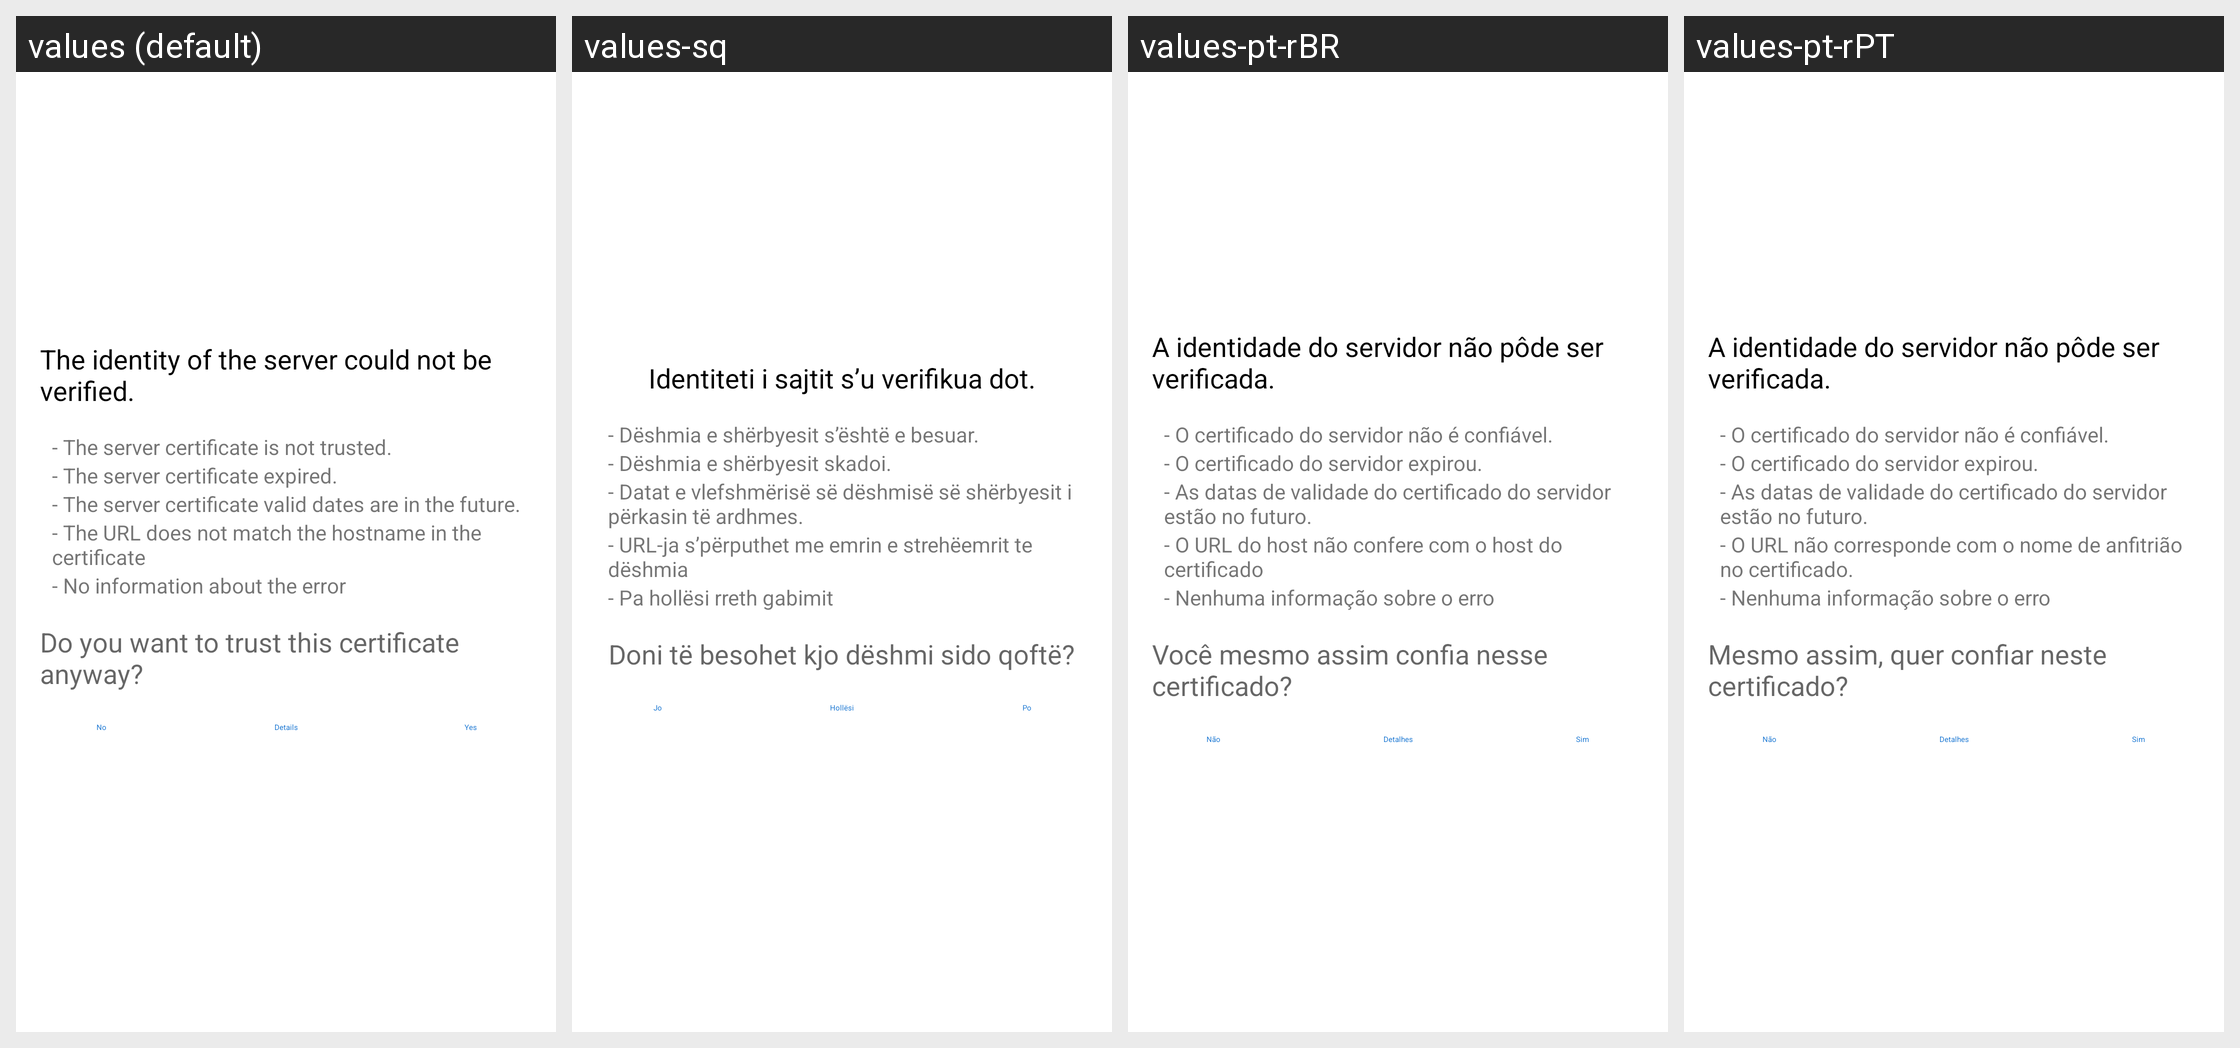

The same Android screen rendered under several of its app's locales, left to right. List the strings drawn on it with the default value and each locale's translation.
Android screen res/layout/ssl_untrusted_cert_layout.xml rendered under 4 locales, left to right: values (default), values-sq, values-pt-rBR, values-pt-rPT. Device: Nexus 5 (rendered at 1080×1920; each locale shown at half size, 540×960, under a caption strip naming it); theme Theme.ownCloud.Toolbar.
Other locales in the repository, not shown: values-af-rZA, values-ar, values-ast, values-az, values-be, values-bg-rBG, values-bn-rBD, values-bn-rIN, values-bs, values-ca, values-cs-rCZ, values-cy-rGB, values-da, values-de, values-de-rAT, values-de-rCH, values-de-rDE, values-el, values-en-rGB, values-en-rUS, values-eo, values-es, values-es-rAR, values-es-rCL, values-es-rCR, values-es-rMX, values-es-rPY, values-et-rEE, values-eu, values-eu-rES, values-fa, values-fi-rFI, values-fil, values-fr, values-fr-rCA, values-fr-rFR, values-gl, values-gu, values-he, values-hi, values-hr, values-hu-rHU, values-hy, values-ia, values-id, values-is, values-it, values-ja-rJP, values-jv, values-ka, values-ka-rGE, values-km, values-kn, values-ko, values-ku-rIQ, values-lb, values-lo, values-lt-rLT, values-lv, values-mk, values-ml-rIN, values-mn, values-mr, values-ms-rMY, values-my, values-nb-rNO, values-nl, values-nn-rNO, values-oc, values-pa, values-pl, values-ro, values-ru, values-ru-rRU, values-si, values-si-rLK, values-sk, values-sk-rSK, values-sl, values-sr, values-sr-rSP, values-sv, values-ta, values-ta-rIN, values-ta-rLK, values-te, values-th-rTH, values-tr, values-tzl, values-ug, values-uk, values-ur-rPK, values-uz, values-vi, values-zh-rCN, values-zh-rHK, values-zh-rTW.
Strings drawn on this screen, with the default value and each locale's value (text and hints the layout hard-codes, and strings that could not be matched under every locale, appear in the picture but are not listed):

ssl_validator_header
  values: The identity of the server could not be verified.
  values-sq: Identiteti i sajtit s’u verifikua dot.
  values-pt-rBR: A identidade do servidor não pôde ser verificada.
  values-pt-rPT: A identidade do servidor não pôde ser verificada.

ssl_validator_reason_cert_not_trusted
  values: - The server certificate is not trusted.
  values-sq: - Dëshmia e shërbyesit s’është e besuar.
  values-pt-rBR: - O certificado do servidor não é confiável.
  values-pt-rPT: - O certificado do servidor não é confiável.

ssl_validator_reason_cert_expired
  values: - The server certificate expired.
  values-sq: - Dëshmia e shërbyesit skadoi.
  values-pt-rBR: - O certificado do servidor expirou.
  values-pt-rPT: - O certificado do servidor expirou.

ssl_validator_reason_cert_not_yet_valid
  values: - The server certificate valid dates are in the future.
  values-sq: - Datat e vlefshmërisë së dëshmisë së shërbyesit i përkasin të ardhmes.
  values-pt-rBR: - As datas de validade do certificado do servidor estão no futuro.
  values-pt-rPT: - As datas de validade do certificado do servidor estão no futuro.

ssl_validator_reason_hostname_not_verified
  values: - The URL does not match the hostname in the certificate
  values-sq: - URL-ja s’përputhet me emrin e strehëemrit te dëshmia
  values-pt-rBR: - O URL do host não confere com o host do certificado
  values-pt-rPT: - O URL não corresponde com o nome de anfitrião no certificado.

ssl_validator_no_info_about_error
  values: - No information about the error
  values-sq: - Pa hollësi rreth gabimit
  values-pt-rBR: - Nenhuma informação sobre o erro
  values-pt-rPT: - Nenhuma informação sobre o erro

ssl_validator_question
  values: Do you want to trust this certificate anyway?
  values-sq: Doni të besohet kjo dëshmi sido qoftë?
  values-pt-rBR: Você mesmo assim confia nesse certificado?
  values-pt-rPT: Mesmo assim, quer confiar neste certificado?

common_no
  values: No
  values-sq: Jo
  values-pt-rBR: Não
  values-pt-rPT: Não

ssl_validator_btn_details_see
  values: Details
  values-sq: Hollësi
  values-pt-rBR: Detalhes
  values-pt-rPT: Detalhes

common_yes
  values: Yes
  values-sq: Po
  values-pt-rBR: Sim
  values-pt-rPT: Sim
